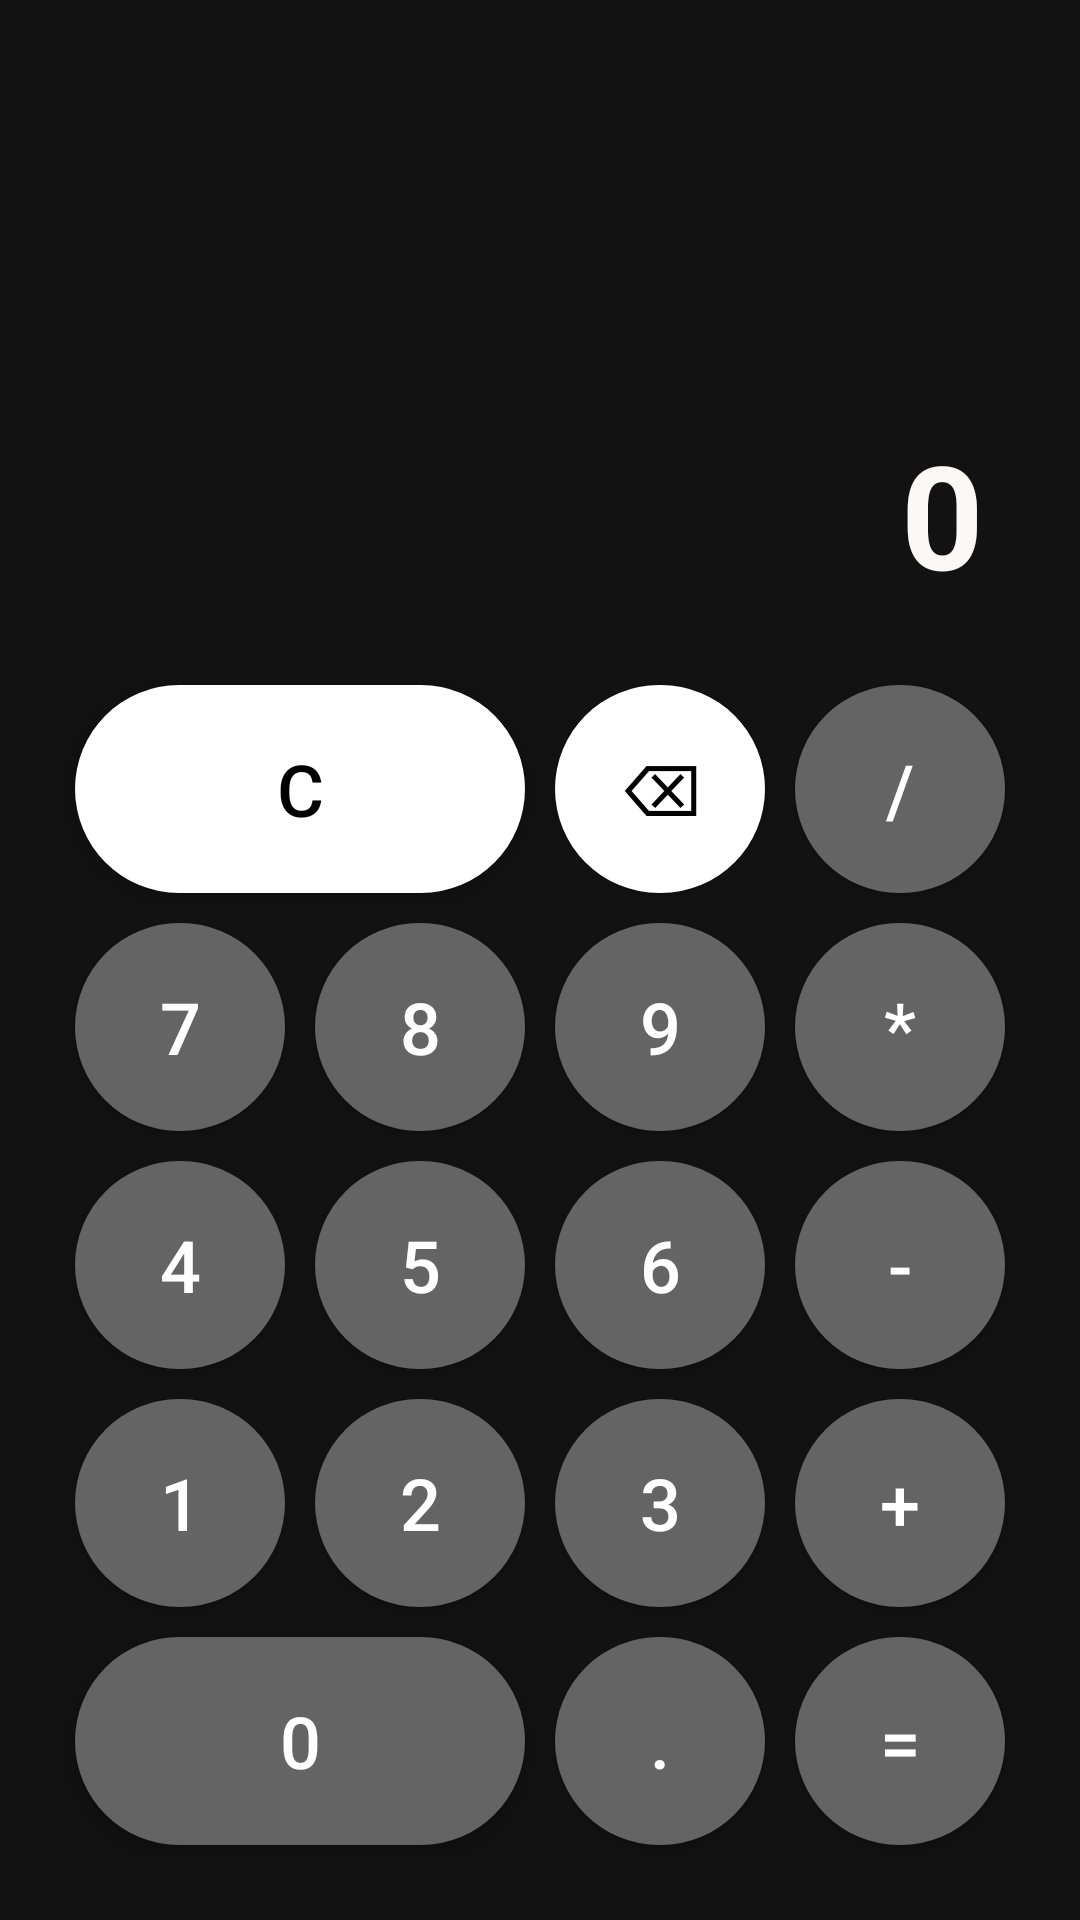

Produce the Android XML layout that renders to this screen, including the resource entries it uses.
<!-- AndroidManifest.xml: activity theme Theme.Kalkulator -->
<!-- res/layout/activity_main.xml -->
<?xml version="1.0" encoding="utf-8"?>
<FrameLayout xmlns:android="http://schemas.android.com/apk/res/android"
    android:id="@+id/main_browse_fragment"
    android:layout_width="match_parent"
    android:layout_height="match_parent"
    android:background="#121212"
    android:padding="16dp">

    <LinearLayout
        android:layout_width="match_parent"
        android:layout_height="match_parent"
        android:orientation="vertical">

        

        

        <TextView
            android:id="@+id/tvDisplay"
            android:layout_width="match_parent"
            android:layout_height="1dp"
            android:layout_weight="1"
            android:background="#121212"
            android:gravity="bottom|end"
            android:padding="16dp"
            android:text="0"
            android:textColor="#FAF9F6"
            android:textColorHint="#EDE8DB"
            android:textSize="48sp"
            android:textStyle="bold" />

        <GridLayout
            android:layout_width="match_parent"
            android:layout_height="0dp"
            android:layout_weight="2"
            android:columnCount="4"
            android:rowCount="5"
            android:padding="4dp">

            
            <Button
                android:id="@+id/btnClear"
                android:layout_width="0dp"
                android:layout_height="0dp"
                android:layout_rowWeight="1"
                android:layout_columnWeight="1"
                android:layout_columnSpan="2"
                android:text="C"
                android:textSize="24sp"
                android:textColor="@color/black"
                android:backgroundTint="@color/white"
                style="@style/Button" />


            <Button
                android:id="@+id/btnBackspace"
                android:layout_width="0dp"
                android:layout_height="0dp"
                android:layout_rowWeight="1"
                android:layout_columnWeight="1"
                android:text="⌫"
                android:textSize="24sp"
                android:textColor="@color/black"
                android:backgroundTint="@color/white"
                style="@style/Button"/>

            <Button
                android:id="@+id/btnDivide"
                android:layout_width="0dp"
                android:layout_height="0dp"
                android:layout_rowWeight="1"
                android:layout_columnWeight="1"
                android:text="/"
                android:textSize="24sp"
                android:backgroundTint="@color/search_opaque"
                style="@style/Button"/>

            
            <Button
                android:id="@+id/btn7"
                android:layout_width="0dp"
                android:layout_height="0dp"
                android:layout_rowWeight="1"
                android:layout_columnWeight="1"
                android:text="7"
                android:textSize="24sp"
                style="@style/Button"/>

            <Button
                android:id="@+id/btn8"
                android:layout_width="0dp"
                android:layout_height="0dp"
                android:layout_rowWeight="1"
                android:layout_columnWeight="1"
                android:text="8"
                android:textSize="24sp"
                style="@style/Button"/>

            <Button
                android:id="@+id/btn9"
                android:layout_width="0dp"
                android:layout_height="0dp"
                android:layout_rowWeight="1"
                android:layout_columnWeight="1"
                android:text="9"
                android:textSize="24sp"
                style="@style/Button"/>

            <Button
                android:id="@+id/btnMultiply"
                android:layout_width="0dp"
                android:layout_height="0dp"
                android:layout_rowWeight="1"
                android:layout_columnWeight="1"
                android:text="*"
                android:textSize="24sp"
                android:backgroundTint="@color/search_opaque"
                style="@style/Button"/>

            
            <Button
                android:id="@+id/btn4"
                android:layout_width="0dp"
                android:layout_height="0dp"
                android:layout_rowWeight="1"
                android:layout_columnWeight="1"
                android:text="4"
                android:textSize="24sp"
                style="@style/Button"/>

            <Button
                android:id="@+id/btn5"
                android:layout_width="0dp"
                android:layout_height="0dp"
                android:layout_rowWeight="1"
                android:layout_columnWeight="1"
                android:text="5"
                android:textSize="24sp"
                style="@style/Button"/>

            <Button
                android:id="@+id/btn6"
                android:layout_width="0dp"
                android:layout_height="0dp"
                android:layout_rowWeight="1"
                android:layout_columnWeight="1"
                android:text="6"
                android:textSize="24sp"
                style="@style/Button"/>

            <Button
                android:id="@+id/btnMinus"
                android:layout_width="0dp"
                android:layout_height="0dp"
                android:layout_rowWeight="1"
                android:layout_columnWeight="1"
                android:text="-"
                android:textSize="24sp"
                android:backgroundTint="@color/search_opaque"
                style="@style/Button"/>

            
            <Button
                android:id="@+id/btn1"
                android:layout_width="0dp"
                android:layout_height="0dp"
                android:layout_rowWeight="1"
                android:layout_columnWeight="1"
                android:text="1"
                android:textSize="24sp"
                style="@style/Button"/>

            <Button
                android:id="@+id/btn2"
                android:layout_width="0dp"
                android:layout_height="0dp"
                android:layout_rowWeight="1"
                android:layout_columnWeight="1"
                android:text="2"
                android:textSize="24sp"
                style="@style/Button"/>

            <Button
                android:id="@+id/btn3"
                android:layout_width="0dp"
                android:layout_height="0dp"
                android:layout_rowWeight="1"
                android:layout_columnWeight="1"
                android:text="3"
                android:textSize="24sp"
                style="@style/Button"/>

            <Button
                android:id="@+id/btnPlus"
                android:layout_width="0dp"
                android:layout_height="0dp"
                android:layout_rowWeight="1"
                android:layout_columnWeight="1"
                android:text="+"
                android:textSize="24sp"
                android:backgroundTint="@color/search_opaque"
                style="@style/Button"/>

            
            <Button
                android:id="@+id/btn0"
                android:layout_width="0dp"
                android:layout_height="0dp"
                android:layout_rowWeight="1"
                android:layout_columnSpan="2"
                android:layout_columnWeight="2"
                android:text="0"
                android:textSize="24sp"
                style="@style/Button"/>

            <Button
                android:id="@+id/btnDot"
                android:layout_width="0dp"
                android:layout_height="0dp"
                android:layout_rowWeight="1"
                android:layout_columnWeight="1"
                android:text="."
                android:textSize="24sp"
                style="@style/Button"/>

            <Button
                android:id="@+id/btnEquals"
                android:layout_width="0dp"
                android:layout_height="0dp"
                android:layout_rowWeight="1"
                android:layout_columnWeight="1"
                android:text="="
                android:textSize="24sp"
                android:backgroundTint="@color/search_opaque"
                style="@style/Button"/>

        </GridLayout>
    </LinearLayout>
</FrameLayout>
<!-- resources referenced by this layout -->
<resources>
  <style name="Button">
          <item name="android:background">@drawable/button</item>
          <item name="android:textColor">@android:color/white</item>
          <item name="android:textSize">24sp</item>
          <item name="fontWeight">2</item>
          <item name="android:layout_margin">5dp</item>
      </style>
  <style name="Theme.Kalkulator" parent="Theme.MaterialComponents.DayNight.DarkActionBar">
          
          <item name="colorPrimary">@color/purple_500</item>
          <item name="colorPrimaryVariant">@color/purple_700</item>
          <item name="colorOnPrimary">@color/white</item>
          
          <item name="colorSecondary">@color/teal_200</item>
          <item name="colorSecondaryVariant">@color/teal_700</item>
          <item name="colorOnSecondary">@color/black</item>
          
          <item name="android:statusBarColor">?attr/colorPrimaryVariant</item>
          
      </style>
  <!-- drawable button (drawable) -->
  <?xml version="1.0" encoding="utf-8"?>
  <shape xmlns:android="http://schemas.android.com/apk/res/android">
      <solid android:color="#646464" />
      <corners android:radius="1000dp" />
      <padding
          android:left="10dp"
          android:top="10dp"
          android:right="10dp"
          android:bottom="10dp" />
  </shape>
  <!-- not gathered from this repository: default colours our renderer supplied (Android Studio template values) -->
  <color name="purple_500">#FF6200EE</color>
  <color name="purple_700">#FF3700B3</color>
  <color name="teal_200">#FF03DAC5</color>
  <color name="teal_700">#FF018786</color>
  <color name="black">#FF000000</color>
  <color name="white">#FFFFFFFF</color>
</resources>
